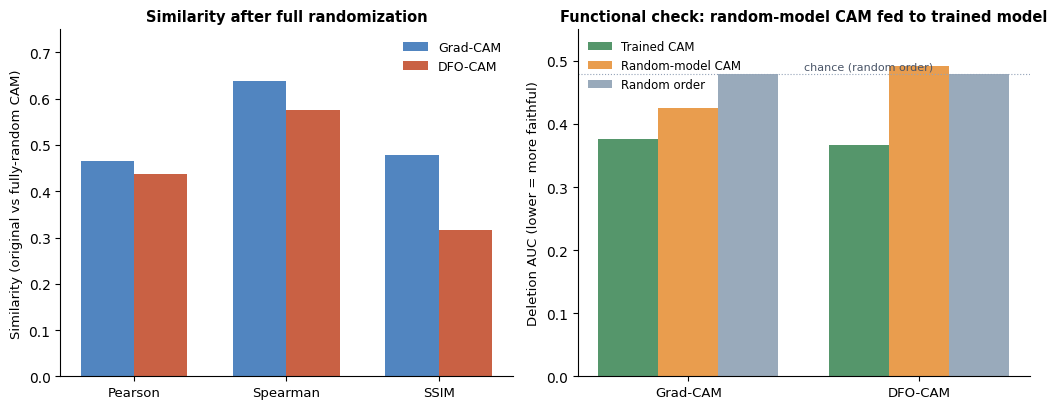

Source code (Python): (Note: this script raises an exception after producing the figure.)
# -*- coding: utf-8 -*-
"""用本地结果重画英文版交叉验证图（三种相似度 + 功能性检验）。"""
import numpy as np
import matplotlib
matplotlib.use('Agg')
import matplotlib.pyplot as plt

plt.rcParams['font.sans-serif'] = ['Arial', 'DejaVu Sans']
plt.rcParams['axes.unicode_minus'] = False

# ============ 左图：三种相似度 ============
metrics = ['Pearson', 'Spearman', 'SSIM']
gradcam = [0.4664, 0.6392, 0.4782]
dfocam  = [0.4372, 0.5756, 0.3172]

fig, (ax1, ax2) = plt.subplots(1, 2, figsize=(10.5, 4.2))
x = np.arange(3)
w = 0.35
ax1.bar(x - w/2, gradcam, w, color='#5185C0', label='Grad-CAM')
ax1.bar(x + w/2, dfocam, w, color='#C96144', label='DFO-CAM')
ax1.set_xticks(x)
ax1.set_xticklabels(metrics, fontsize=9.5)
ax1.set_ylabel('Similarity (original vs fully-random CAM)', fontsize=9.5)
ax1.set_title('Similarity after full randomization', fontsize=10.5, fontweight='bold')
ax1.legend(frameon=False, fontsize=9)
ax1.spines['top'].set_visible(False)
ax1.spines['right'].set_visible(False)
ax1.set_ylim(0, 0.75)

# ============ 右图：功能性检验（Deletion AUC） ============
methods = ['Grad-CAM', 'DFO-CAM']
train_cam = [0.3765, 0.3669]
rand_cam  = [0.4255, 0.4921]
rand_ord  = [0.4796, 0.4796]
x2 = np.arange(2)
w2 = 0.26
ax2.bar(x2 - w2, train_cam, w2, color='#55966B', label='Trained CAM')
ax2.bar(x2, rand_cam, w2, color='#E99D4E', label='Random-model CAM')
ax2.bar(x2 + w2, rand_ord, w2, color='#99AABB', label='Random order')
ax2.axhline(0.4796, color='#94A3B8', lw=0.8, linestyle=':')
ax2.text(0.5, 0.486, 'chance (random order)', fontsize=8, color='#4A5568')
ax2.set_xticks(x2)
ax2.set_xticklabels(methods, fontsize=9.5)
ax2.set_ylabel('Deletion AUC (lower = more faithful)', fontsize=9.5)
ax2.set_title('Functional check: random-model CAM fed to trained model',
              fontsize=10.5, fontweight='bold')
ax2.legend(frameon=False, fontsize=8.5)
ax2.spines['top'].set_visible(False)
ax2.spines['right'].set_visible(False)
ax2.set_ylim(0, 0.55)

plt.tight_layout()
plt.savefig('图片/fig_cross_validation.png', dpi=200, bbox_inches='tight',
            facecolor='white')
plt.close(fig)
print('交叉验证图已生成', flush=True)
